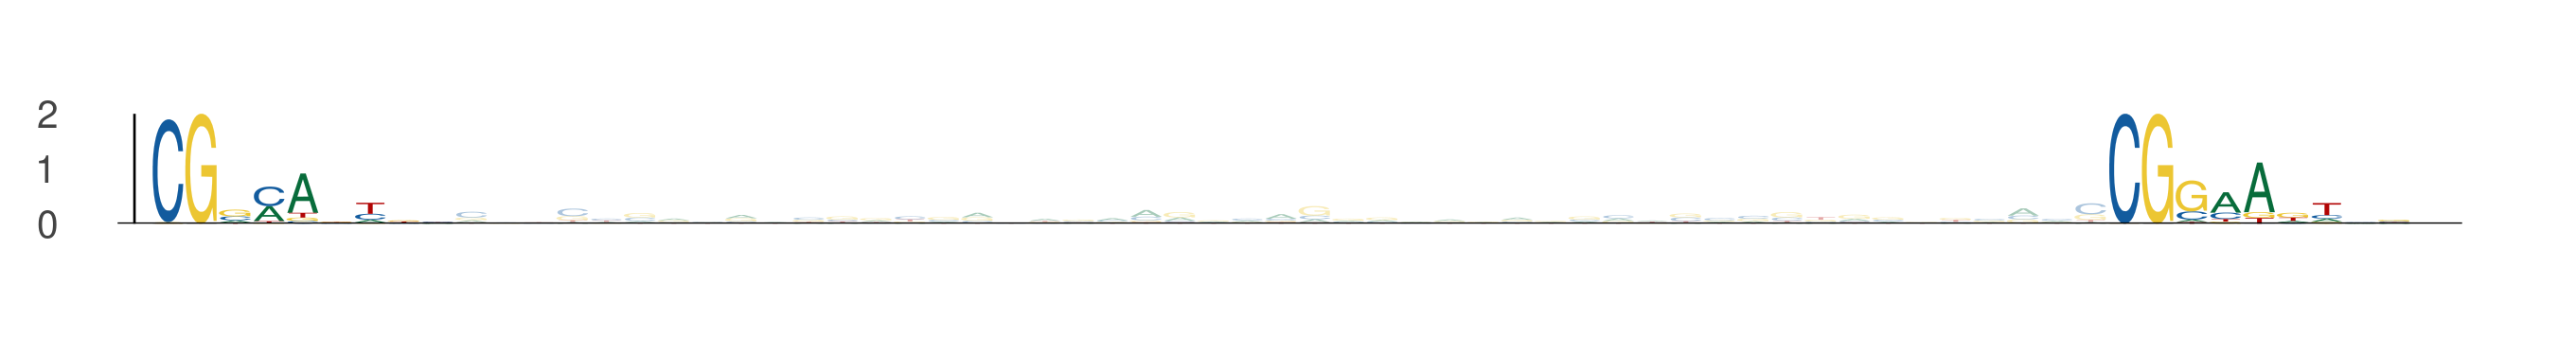

The file beside this chart, header and first rows:
seq_index, start_position, end_position, is_reversed_complement
3062, 61, 70, 0
3062, 119, 128, 0
4044, 69, 78, 0
4044, 127, 136, 0
5392, 3, 12, 0
5392, 61, 70, 0
3900, 48, 57, 0
3900, 106, 115, 0
3683, 3, 12, 0
3683, 61, 70, 0
5601, 52, 61, 0
5601, 110, 119, 0
4428, 8, 17, 0
4428, 66, 75, 0
4247, 74, 83, 0
4247, 132, 141, 0
5212, 46, 55, 0
5212, 104, 113, 0
436, 47, 56, 0
436, 105, 114, 0
1363, 69, 78, 0
1363, 127, 136, 0
4966, 74, 83, 0
4966, 132, 141, 0
2625, 52, 61, 0
2625, 110, 119, 0
4537, 11, 20, 0
4537, 69, 78, 0
816, 41, 50, 0
816, 99, 108, 0
5183, 41, 50, 0
5183, 99, 108, 0
684, 60, 69, 0
684, 118, 127, 0
4561, 14, 23, 0
4561, 72, 81, 0
2619, 63, 72, 0
2619, 121, 130, 0
1680, 41, 50, 0
1680, 99, 108, 0
6062, 41, 50, 0
6062, 99, 108, 0
4582, 65, 74, 0
4582, 123, 132, 0
4984, 11, 20, 0
4984, 69, 78, 0
291, 36, 45, 0
291, 94, 103, 0
893, 52, 61, 0
893, 110, 119, 0
1133, 50, 59, 0
1133, 108, 117, 0
4599, 56, 65, 0
4599, 114, 123, 0
5444, 10, 19, 0
5444, 68, 77, 0
5419, 41, 50, 0
5419, 99, 108, 0
4860, 35, 44, 0
4860, 93, 102, 0
... 88 more rows
